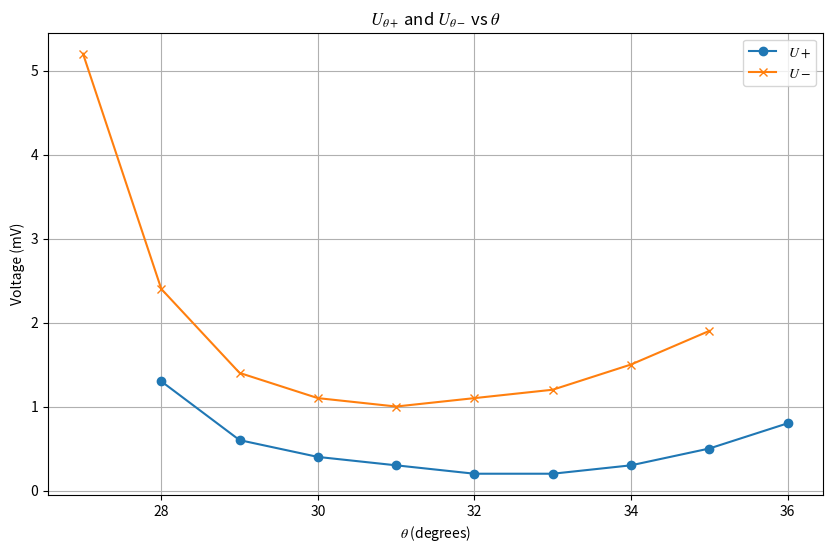

Write the Python code that produced this figure.
import numpy as np
import matplotlib.pyplot as plt
import matplotlib

matplotlib.rcParams['mathtext.fontset'] = 'stix'
# matplotlib.rcParams['font.family'] = 'STIX Two Text'
# Data for theta, U+ and U-
theta_plus = [28,29,30,31,32,33,34,35,36]
U_plus = [1.3,0.6,0.4,0.3,0.2,0.2,0.3,0.5,0.8]
theta_minus = [27,28,29,30,31,32,33,34,35]
U_minus = [5.2,2.4,1.4,1.1,1,1.1,1.2,1.5,1.9]

# Plotting the data
plt.figure(figsize=(10, 6))
plt.plot(theta_plus, U_plus, label='$U+$', marker='o')


plt.plot(theta_minus, U_minus, label='$U-$', marker='x')

# Adding labels and title
plt.xlabel(r'$\theta$ (degrees)')
plt.ylabel('Voltage (mV)')
plt.title(r'$U_{\theta+}$ and $U_{\theta-}$ vs $\theta$')

# Adding legend
plt.legend()

# Show the plot
plt.grid(True)
plt.savefig('双缝干涉-一级极小.pdf')
plt.show()
